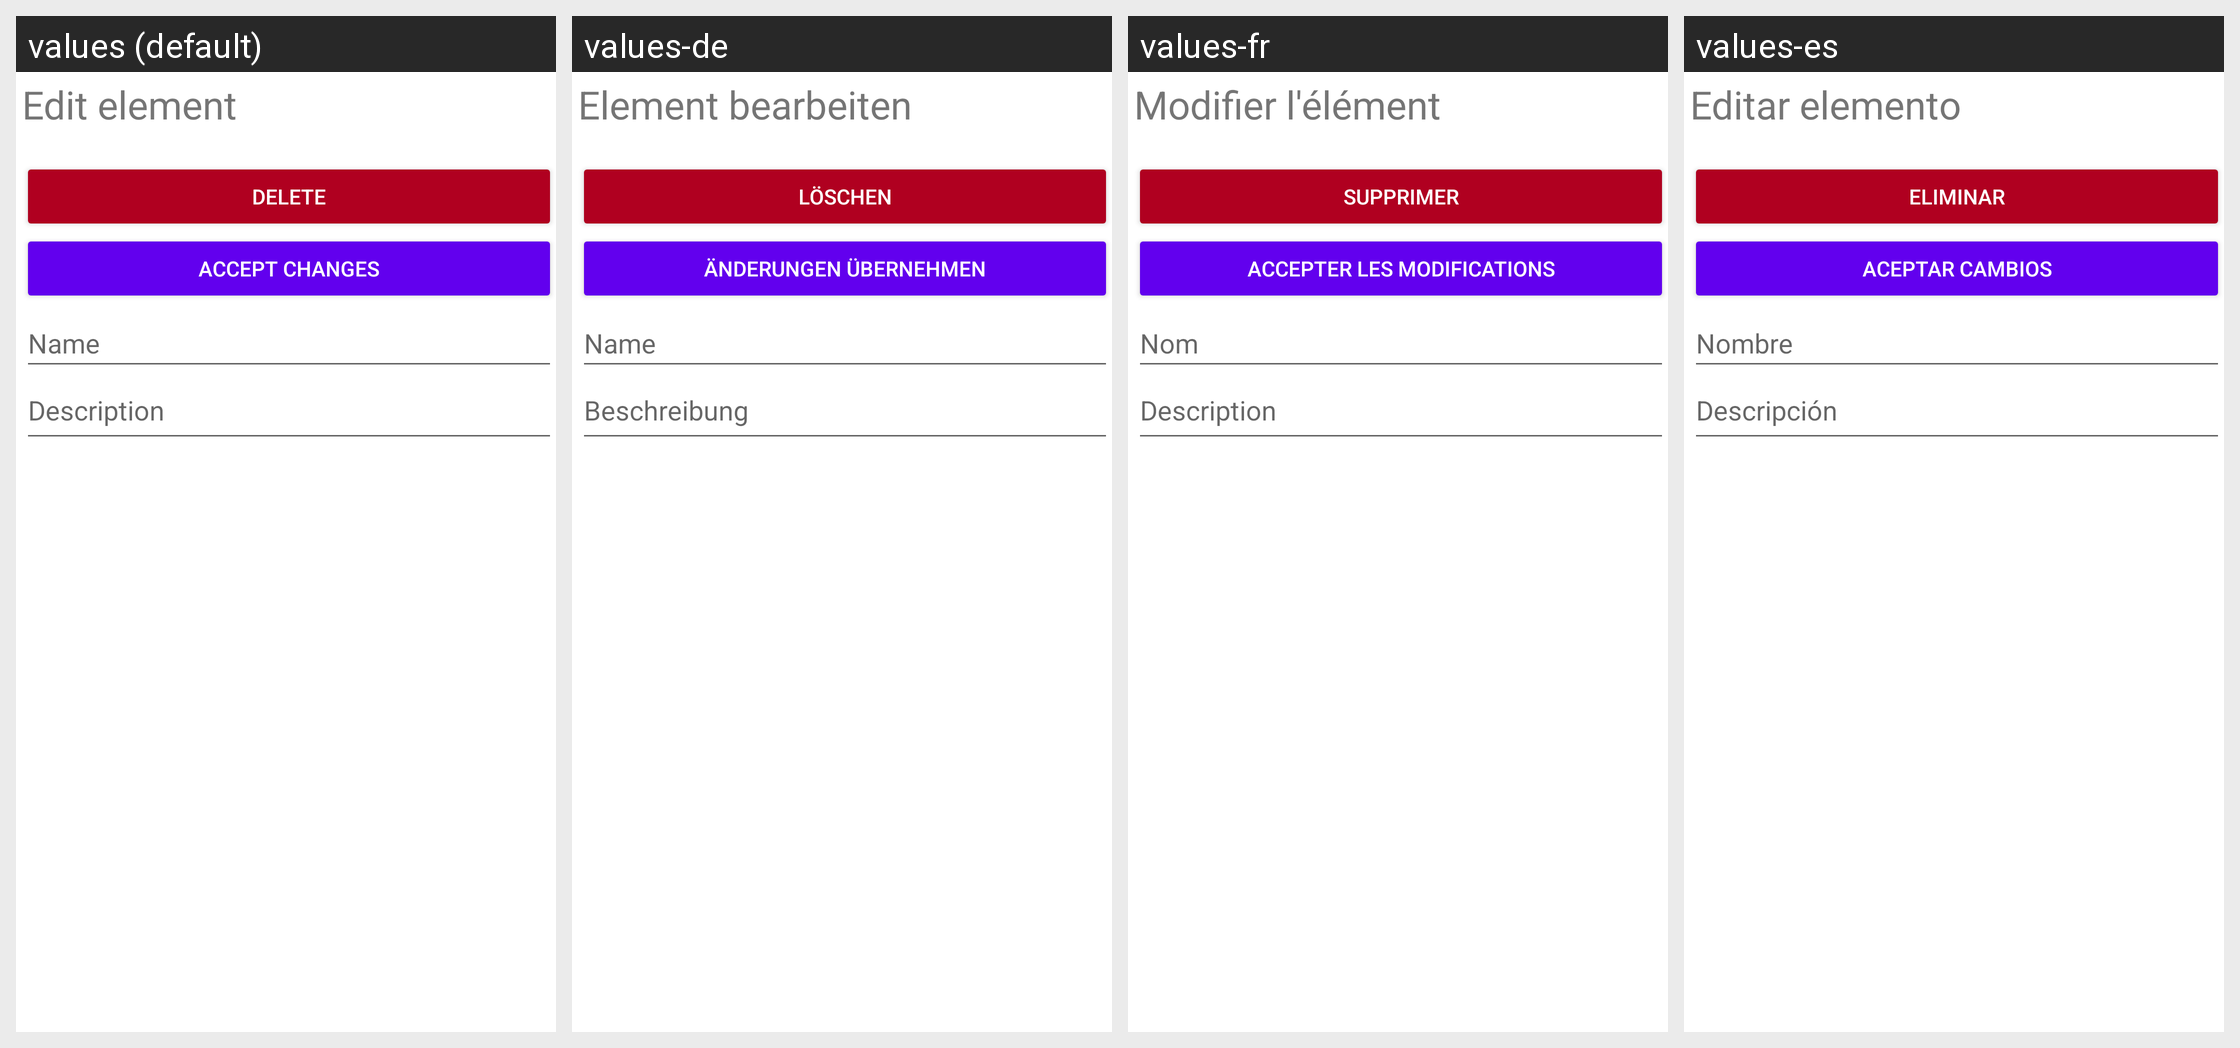

This grid shows one Android layout under several languages. Give, for every string resource on the screen, its name, the default text and each shown locale's text.
Android screen res/layout/fragment_element_editor.xml rendered under 4 locales, left to right: values (default), values-de, values-fr, values-es. Device: Nexus 5 (rendered at 1080×1920; each locale shown at half size, 540×960, under a caption strip naming it); theme Theme.OpenSyncedLists.
Other locales in the repository, not shown: values-en, values-pt-rBR.
Strings drawn on this screen, with the default value and each locale's value (text and hints the layout hard-codes, and strings that could not be matched under every locale, appear in the picture but are not listed):

edit_element_title
  values: Edit element
  values-de: Element bearbeiten
  values-fr: Modifier l'élément
  values-es: Editar elemento

delete
  values: Delete
  values-de: Löschen
  values-fr: Supprimer
  values-es: Eliminar

apply_changes
  values: Accept changes
  values-de: Änderungen übernehmen
  values-fr: Accepter les modifications
  values-es: Aceptar cambios

edit_element_name
  values: Name
  values-de: Name
  values-fr: Nom
  values-es: Nombre

edit_element_description
  values: Description
  values-de: Beschreibung
  values-fr: Description
  values-es: Descripción
